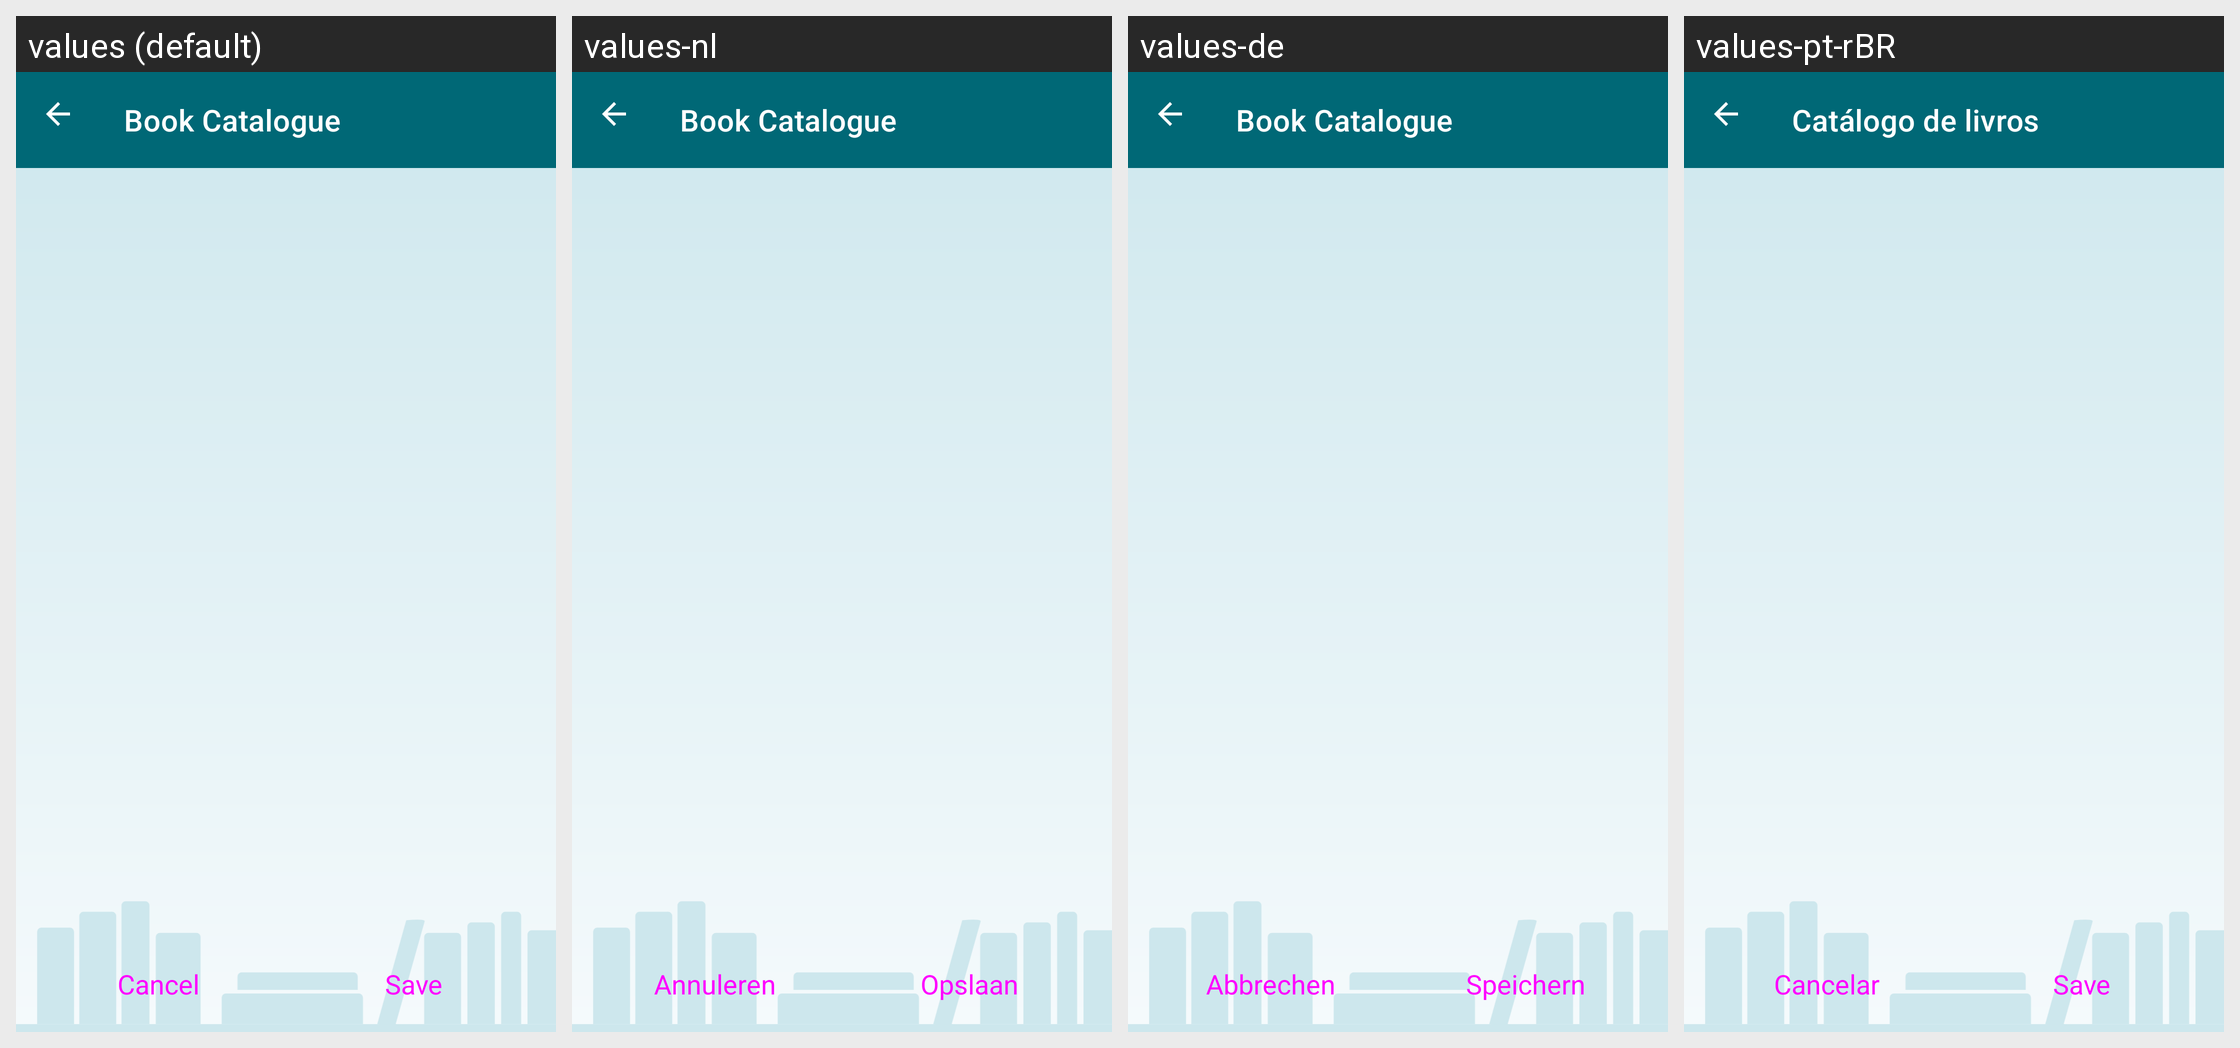

The same Android screen rendered under several of its app's locales, left to right. List the strings drawn on it with the default value and each locale's translation.
Android screen res/layout/admin_booklist_style_group_list.xml rendered under 4 locales, left to right: values (default), values-nl, values-de, values-pt-rBR. Device: Nexus 5 (rendered at 1080×1920; each locale shown at half size, 540×960, under a caption strip naming it); theme AppTheme.
Other locales in the repository, not shown: values-cs, values-el, values-es, values-fr, values-it, values-pl, values-ru, values-tr.
Strings drawn on this screen, with the default value and each locale's value (text and hints the layout hard-codes, and strings that could not be matched under every locale, appear in the picture but are not listed):

button_cancel
  values: Cancel
  values-nl: Annuleren
  values-de: Abbrechen
  values-pt-rBR: Cancelar

button_save
  values: Save
  values-nl: Opslaan
  values-de: Speichern
  values-pt-rBR: Save

app_name
  values: Book Catalogue
  values-nl: Book Catalogue
  values-de: Book Catalogue
  values-pt-rBR: Catálogo de livros
